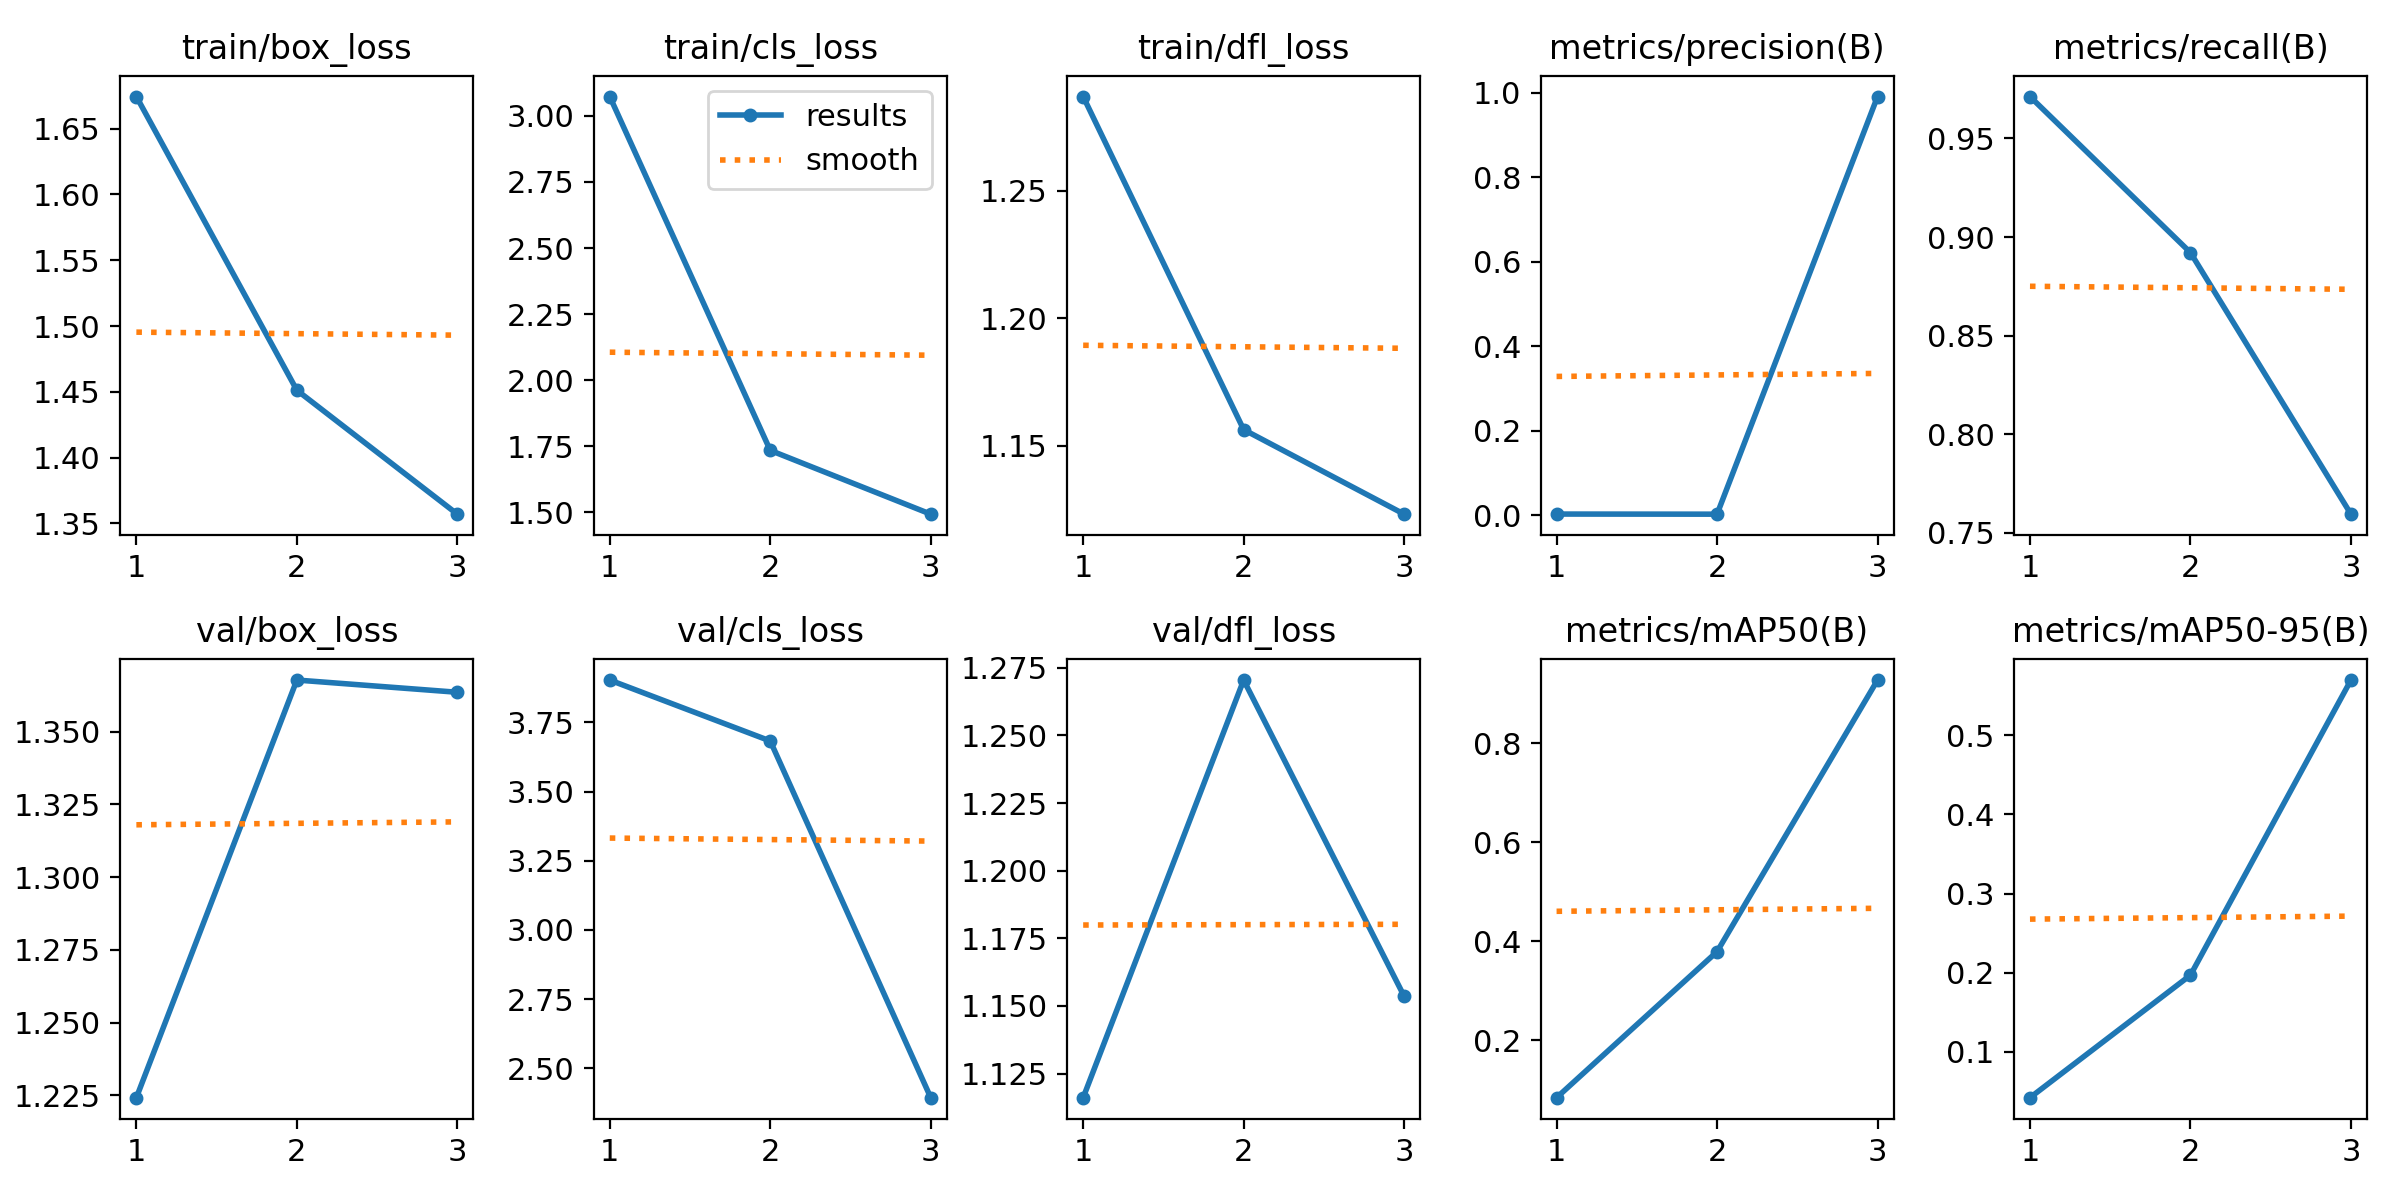

Source data for this figure (header and first rows):
epoch, train/box_loss, train/cls_loss, train/dfl_loss, metrics/precision(B), metrics/recall(B), metrics/mAP50(B), metrics/mAP50-95(B), val/box_loss, val/cls_loss, val/dfl_loss, lr/pg0, lr/pg1, lr/pg2
1, 1.674, 3.073, 1.287, 0.00338, 0.9712, 0.08404, 0.04192, 1.224, 3.903, 1.116, 0.0006496, 0.0006496, 0.0006496
2, 1.451, 1.734, 1.156, 0.00311, 0.8921, 0.3792, 0.1968, 1.368, 3.683, 1.27, 0.0008819, 0.0008819, 0.0008819
3, 1.357, 1.492, 1.123, 0.9906, 0.7595, 0.9281, 0.5699, 1.363, 2.394, 1.154, 0.0006742, 0.0006742, 0.0006742
